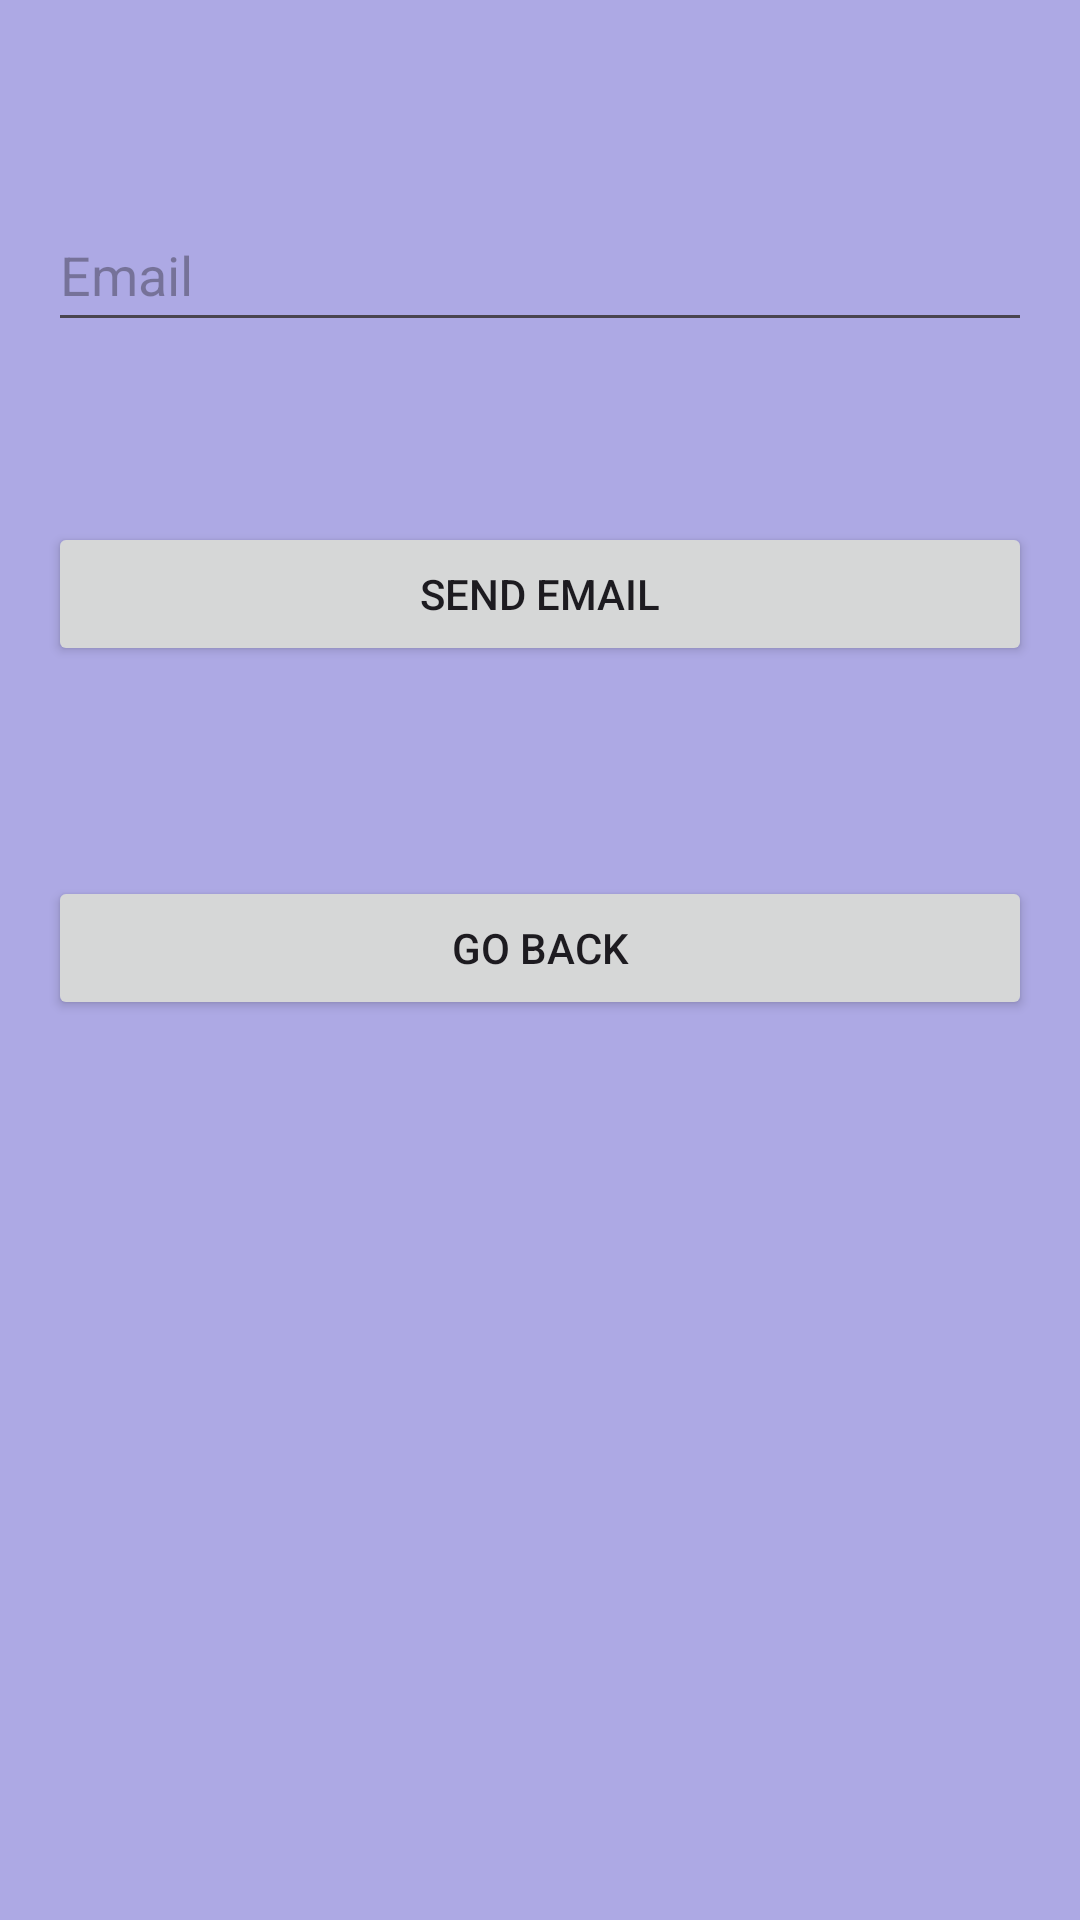

Here is an Android app screen rendered from its layout file. Give the layout XML and the strings, colors and styles it references.
<!-- AndroidManifest.xml: application theme Theme.AntiTheftApp -->
<!-- res/layout/activity_forget.xml -->
<?xml version="1.0" encoding="utf-8"?>
<RelativeLayout
    xmlns:android="http://schemas.android.com/apk/res/android"
    xmlns:tools="http://schemas.android.com/tools"
    xmlns:app="http://schemas.android.com/apk/res-auto"
    android:layout_width="match_parent"
    android:layout_height="match_parent"
    android:padding="16dp"
    android:background="#633b"
    tools:context=".Forget">

  <EditText
      android:id="@+id/editTextEmail"
      android:layout_width="match_parent"
      android:layout_height="wrap_content"
      android:layout_marginTop="50dp"
      android:hint="Email"
      android:inputType="textEmailAddress"
      android:minHeight="48dp"
      android:autofillHints=""
      tools:ignore="VisualLintTextFieldSize" />

  <Button
      android:id="@+id/btnSendEmail"
      android:layout_width="match_parent"
      android:layout_height="wrap_content"

      android:layout_below="@+id/editTextEmail"
      android:layout_marginTop="60dp"
      android:text="@string/send_email"
      tools:ignore="VisualLintButtonSize" />

  <Button
      android:id="@+id/btnGoBack"
      android:layout_width="match_parent"
      android:layout_height="wrap_content"
      android:layout_below="@+id/btnSendEmail"
      android:layout_marginTop="70dp"
      android:text="@string/go_back"
      tools:ignore="VisualLintButtonSize" />

  </RelativeLayout
   >
<!-- resources referenced by this layout -->
<resources>
  <string name="go_back">Go Back</string>
  <string name="send_email">Send Email</string>
  <style name="Theme.AntiTheftApp" parent="Base.Theme.AntiTheftApp" />
  <style name="Base.Theme.AntiTheftApp" parent="Theme.Material3.DayNight.NoActionBar">
          
          
      </style>
</resources>
